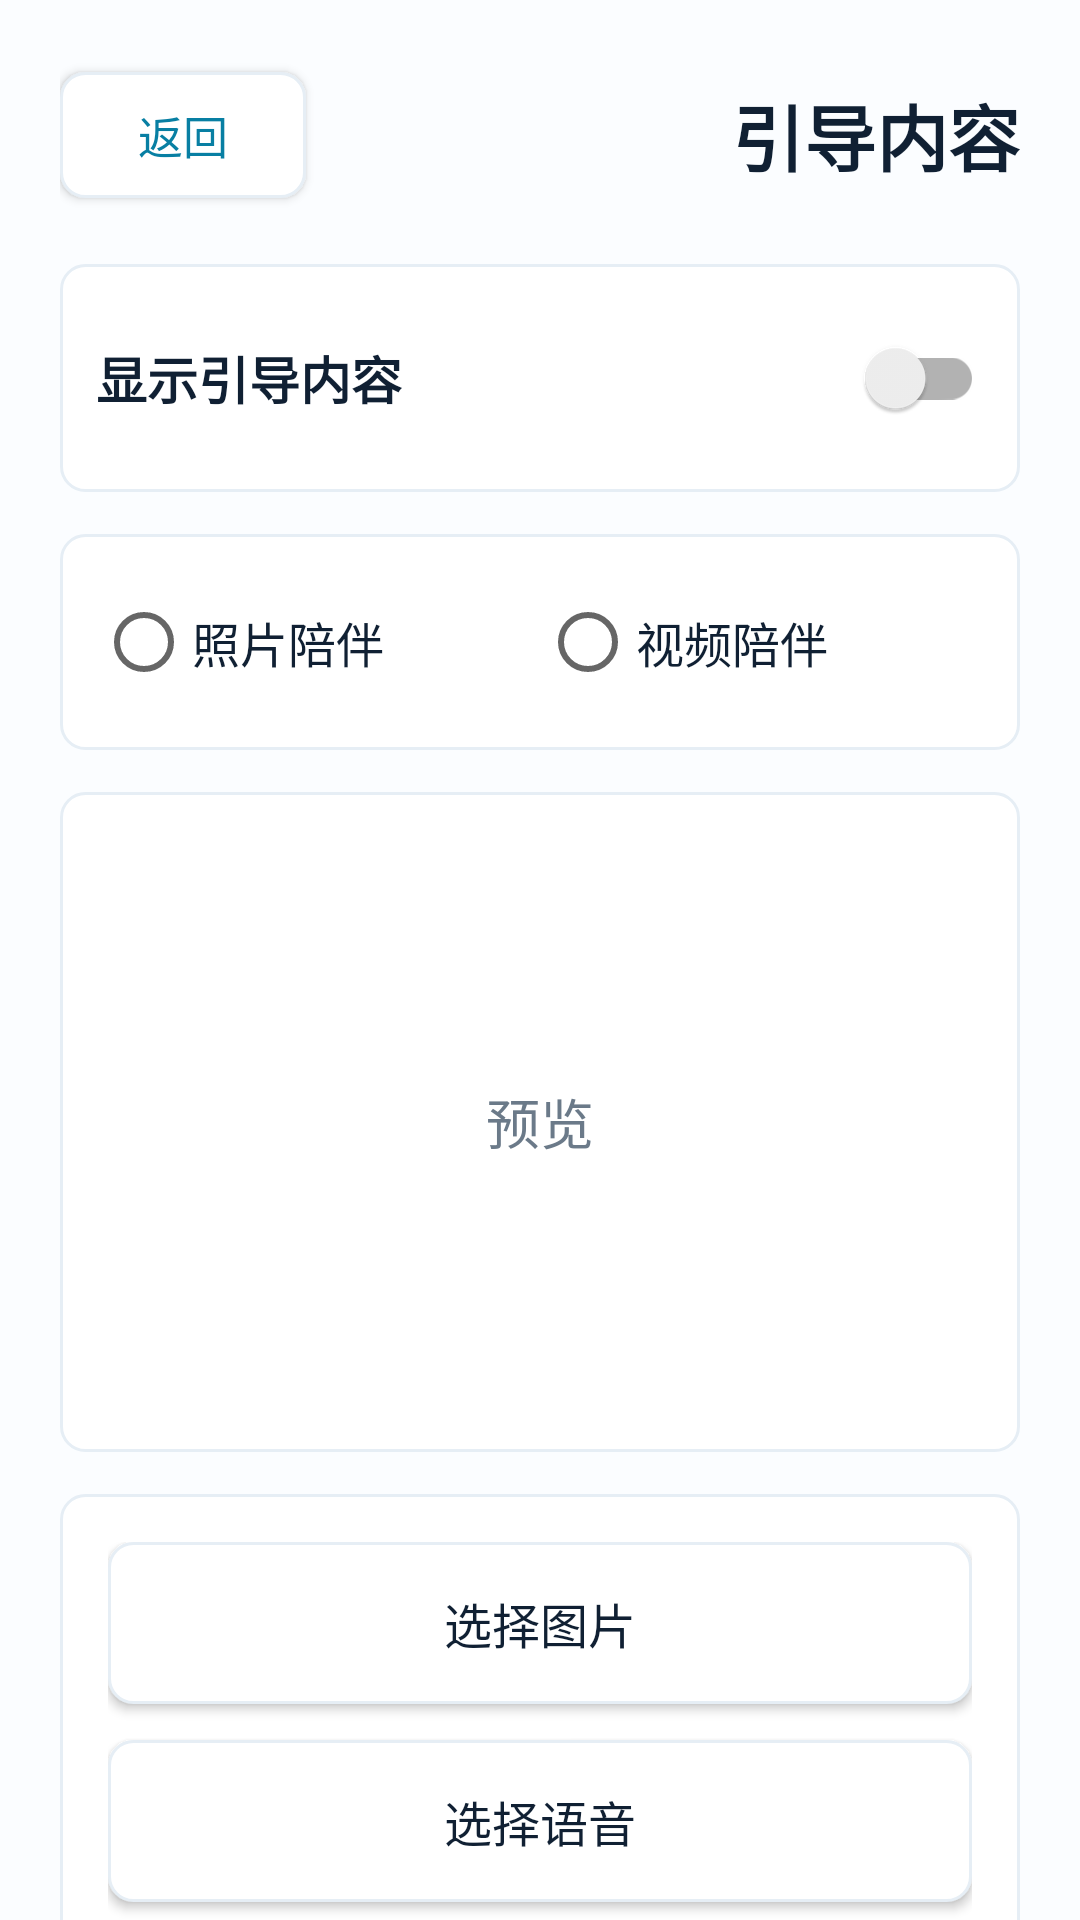

Reconstruct the res/layout file that produces this screen, plus the resources it refers to.
<!-- AndroidManifest.xml: activity theme Theme.Phonebook -->
<!-- res/layout/activity_guide_content.xml -->
<?xml version="1.0" encoding="utf-8"?>
<ScrollView xmlns:android="http://schemas.android.com/apk/res/android"
    android:layout_width="match_parent"
    android:layout_height="match_parent"
    android:background="@color/admin_page"
    android:clipToPadding="false"
    android:fillViewport="true"
    android:overScrollMode="never"
    android:paddingStart="20dp"
    android:paddingTop="18dp"
    android:paddingEnd="20dp"
    android:paddingBottom="22dp"
    android:scrollbars="none">

    <LinearLayout
        android:layout_width="match_parent"
        android:layout_height="wrap_content"
        android:orientation="vertical">

        <LinearLayout
            android:layout_width="match_parent"
            android:layout_height="54dp"
            android:orientation="horizontal"
            android:gravity="center_vertical"
            android:layout_marginBottom="16dp">

            <Button
                android:id="@+id/btnCloseGuideContent"
                android:layout_width="82dp"
                android:layout_height="42dp"
                android:background="@drawable/button_secondary_bg"
                android:text="@string/back"
                android:textAllCaps="false"
                android:textColor="@color/admin_primary"
                android:textSize="15sp" />

            <TextView
                android:layout_width="0dp"
                android:layout_height="wrap_content"
                android:layout_weight="1"
                android:gravity="end"
                android:text="@string/guide_content"
                android:textColor="@color/admin_text"
                android:textSize="24sp"
                android:textStyle="bold" />

        </LinearLayout>

        <LinearLayout
            android:layout_width="match_parent"
            android:layout_height="wrap_content"
            android:orientation="vertical"
            android:background="@drawable/admin_section_bg"
            android:padding="12dp"
            android:layout_marginBottom="14dp">

            <androidx.appcompat.widget.SwitchCompat
                android:id="@+id/switchGuideContent"
                android:layout_width="match_parent"
                android:layout_height="52dp"
                android:text="@string/guide_content_enabled"
                android:textColor="@color/admin_text"
                android:textSize="17sp"
                android:textStyle="bold" />

        </LinearLayout>

        <LinearLayout
            android:id="@+id/layoutGuideOptions"
            android:layout_width="match_parent"
            android:layout_height="wrap_content"
            android:orientation="vertical">

            <RadioGroup
                android:id="@+id/radioGuideMode"
                android:layout_width="match_parent"
                android:layout_height="wrap_content"
                android:orientation="horizontal"
                android:background="@drawable/admin_section_bg"
                android:padding="12dp"
                android:layout_marginBottom="14dp">

                <RadioButton
                    android:id="@+id/radioGuidePhoto"
                    android:layout_width="0dp"
                    android:layout_height="48dp"
                    android:layout_weight="1"
                    android:text="@string/guide_memory_photo"
                    android:textColor="@color/admin_text"
                    android:textSize="16sp" />

                <RadioButton
                    android:id="@+id/radioGuideVideo"
                    android:layout_width="0dp"
                    android:layout_height="48dp"
                    android:layout_weight="1"
                    android:text="@string/guide_family_video"
                    android:textColor="@color/admin_text"
                    android:textSize="16sp" />

            </RadioGroup>

            <FrameLayout
                android:layout_width="match_parent"
                android:layout_height="220dp"
                android:background="@drawable/admin_section_bg"
                android:padding="10dp"
                android:layout_marginBottom="14dp">

                <ImageView
                    android:id="@+id/imgGuidePreview"
                    android:layout_width="match_parent"
                    android:layout_height="match_parent"
                    android:scaleType="centerCrop"
                    android:visibility="gone" />

                <VideoView
                    android:id="@+id/videoGuidePreview"
                    android:layout_width="match_parent"
                    android:layout_height="match_parent"
                    android:layout_gravity="center"
                    android:visibility="gone" />

                <TextView
                    android:id="@+id/tvGuidePreviewPlaceholder"
                    android:layout_width="match_parent"
                    android:layout_height="match_parent"
                    android:gravity="center"
                    android:text="@string/preview"
                    android:textColor="@color/admin_text_muted"
                    android:textSize="18sp" />

            </FrameLayout>

            <LinearLayout
                android:id="@+id/layoutPhotoMode"
                android:layout_width="match_parent"
                android:layout_height="wrap_content"
                android:orientation="vertical"
                android:background="@drawable/admin_section_bg"
                android:padding="16dp"
                android:layout_marginBottom="14dp">

                <Button
                    android:id="@+id/btnSelectGuideImage"
                    android:layout_width="match_parent"
                    android:layout_height="54dp"
                    android:background="@drawable/button_secondary_bg"
                    android:text="@string/select_image"
                    android:textAllCaps="false"
                    android:textColor="@color/admin_text"
                    android:textSize="16sp"
                    android:layout_marginBottom="12dp" />

                <Button
                    android:id="@+id/btnSelectGuideAudio"
                    android:layout_width="match_parent"
                    android:layout_height="54dp"
                    android:background="@drawable/button_secondary_bg"
                    android:text="@string/select_audio"
                    android:textAllCaps="false"
                    android:textColor="@color/admin_text"
                    android:textSize="16sp"
                    android:layout_marginBottom="12dp" />

                <Button
                    android:id="@+id/btnPlayGuideAudio"
                    android:layout_width="match_parent"
                    android:layout_height="54dp"
                    android:background="@drawable/button_primary_bg"
                    android:text="@string/play_audio"
                    android:textAllCaps="false"
                    android:textColor="@color/text_primary"
                    android:textSize="16sp" />

            </LinearLayout>

            <LinearLayout
                android:id="@+id/layoutVideoMode"
                android:layout_width="match_parent"
                android:layout_height="wrap_content"
                android:orientation="vertical"
                android:background="@drawable/admin_section_bg"
                android:padding="16dp">

                <Button
                    android:id="@+id/btnSelectGuideVideo"
                    android:layout_width="match_parent"
                    android:layout_height="54dp"
                    android:background="@drawable/button_secondary_bg"
                    android:text="@string/select_video"
                    android:textAllCaps="false"
                    android:textColor="@color/admin_text"
                    android:textSize="16sp" />

            </LinearLayout>

        </LinearLayout>

    </LinearLayout>

</ScrollView>
<!-- resources referenced by this layout -->
<resources>
  <color name="admin_page">#FBFDFF</color>
  <color name="admin_primary">#087FA3</color>
  <color name="admin_text">#102033</color>
  <color name="admin_text_muted">#6B7A89</color>
  <color name="text_primary">#FFFFFF</color>
  <!-- drawable admin_section_bg (drawable) -->
  <?xml version="1.0" encoding="utf-8"?>
  <shape xmlns:android="http://schemas.android.com/apk/res/android" android:shape="rectangle">
      <solid android:color="@color/admin_panel" />
      <stroke android:width="1dp" android:color="@color/admin_panel_stroke" />
      <corners android:radius="8dp" />
  </shape>
  <!-- drawable button_primary_bg (drawable) -->
  <?xml version="1.0" encoding="utf-8"?>
  <selector xmlns:android="http://schemas.android.com/apk/res/android">
      <item android:state_pressed="true">
          <shape android:shape="rectangle">
              <solid android:color="@color/admin_primary_pressed" />
              <corners android:radius="8dp" />
          </shape>
      </item>
      <item>
          <shape android:shape="rectangle">
              <solid android:color="@color/admin_primary" />
              <corners android:radius="8dp" />
          </shape>
      </item>
  </selector>
  <!-- drawable button_secondary_bg (drawable) -->
  <?xml version="1.0" encoding="utf-8"?>
  <selector xmlns:android="http://schemas.android.com/apk/res/android">
      <item android:state_pressed="true">
          <shape android:shape="rectangle">
              <solid android:color="@color/admin_secondary_pressed" />
              <stroke android:width="1dp" android:color="@color/admin_primary" />
              <corners android:radius="8dp" />
          </shape>
      </item>
      <item>
          <shape android:shape="rectangle">
              <solid android:color="@color/admin_panel" />
              <stroke android:width="1dp" android:color="@color/admin_panel_stroke" />
              <corners android:radius="8dp" />
          </shape>
      </item>
  </selector>
  <string name="back">返回</string>
  <string name="guide_content">引导内容</string>
  <string name="guide_content_enabled">显示引导内容</string>
  <string name="guide_family_video">视频陪伴</string>
  <string name="guide_memory_photo">照片陪伴</string>
  <string name="play_audio">播放语音</string>
  <string name="preview">预览</string>
  <string name="select_audio">选择语音</string>
  <string name="select_image">选择图片</string>
  <string name="select_video">选择视频</string>
  <style name="Theme.Phonebook" parent="Theme.AppCompat.Light.NoActionBar">
          <item name="colorPrimary">@color/primary</item>
          <item name="colorPrimaryDark">@color/primary_dark</item>
          <item name="colorAccent">@color/accent</item>
          <item name="android:windowFullscreen">true</item>
          <item name="android:windowNoTitle">true</item>
          <item name="android:statusBarColor">@android:color/transparent</item>
          <item name="android:navigationBarColor">@android:color/black</item>
          <item name="android:windowBackground">@color/background_dark</item>
      </style>
  <color name="admin_panel">#FFFFFF</color>
  <color name="admin_panel_stroke">#E6EEF5</color>
  <color name="admin_primary_pressed">#066580</color>
  <color name="admin_secondary_pressed">#F1F7FB</color>
  <color name="primary">#FF7A3D</color>
  <color name="primary_dark">#D85D28</color>
  <color name="accent">#FFC35A</color>
  <color name="background_dark">#1A1A2E</color>
</resources>
